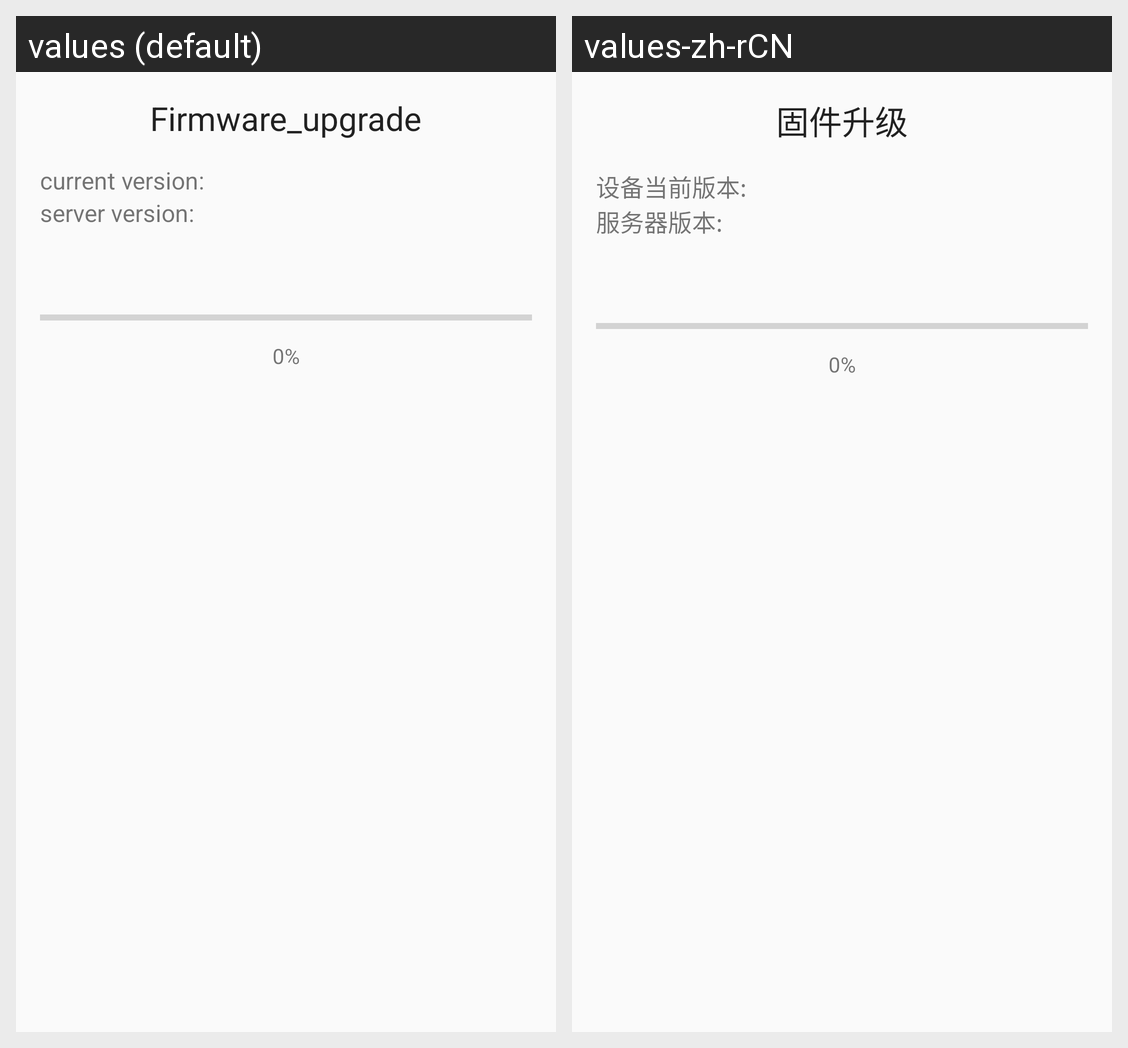

For this localized Android screen grid, give each drawn string resource with its value in every locale shown.
Android screen res/layout/activity_firmware_upgrade.xml rendered under 2 locales, left to right: values (default), values-zh-rCN. Device: Nexus 5 (rendered at 1080×1920; each locale shown at half size, 540×960, under a caption strip naming it); theme AppTheme.
Strings drawn on this screen, with the default value and each locale's value (text and hints the layout hard-codes, and strings that could not be matched under every locale, appear in the picture but are not listed):

Firmware_upgrade
  values: Firmware_upgrade
  values-zh-rCN: 固件升级

device_version_label
  values: current version:
  values-zh-rCN: 设备当前版本:

server_version_label
  values: server version:
  values-zh-rCN: 服务器版本:
